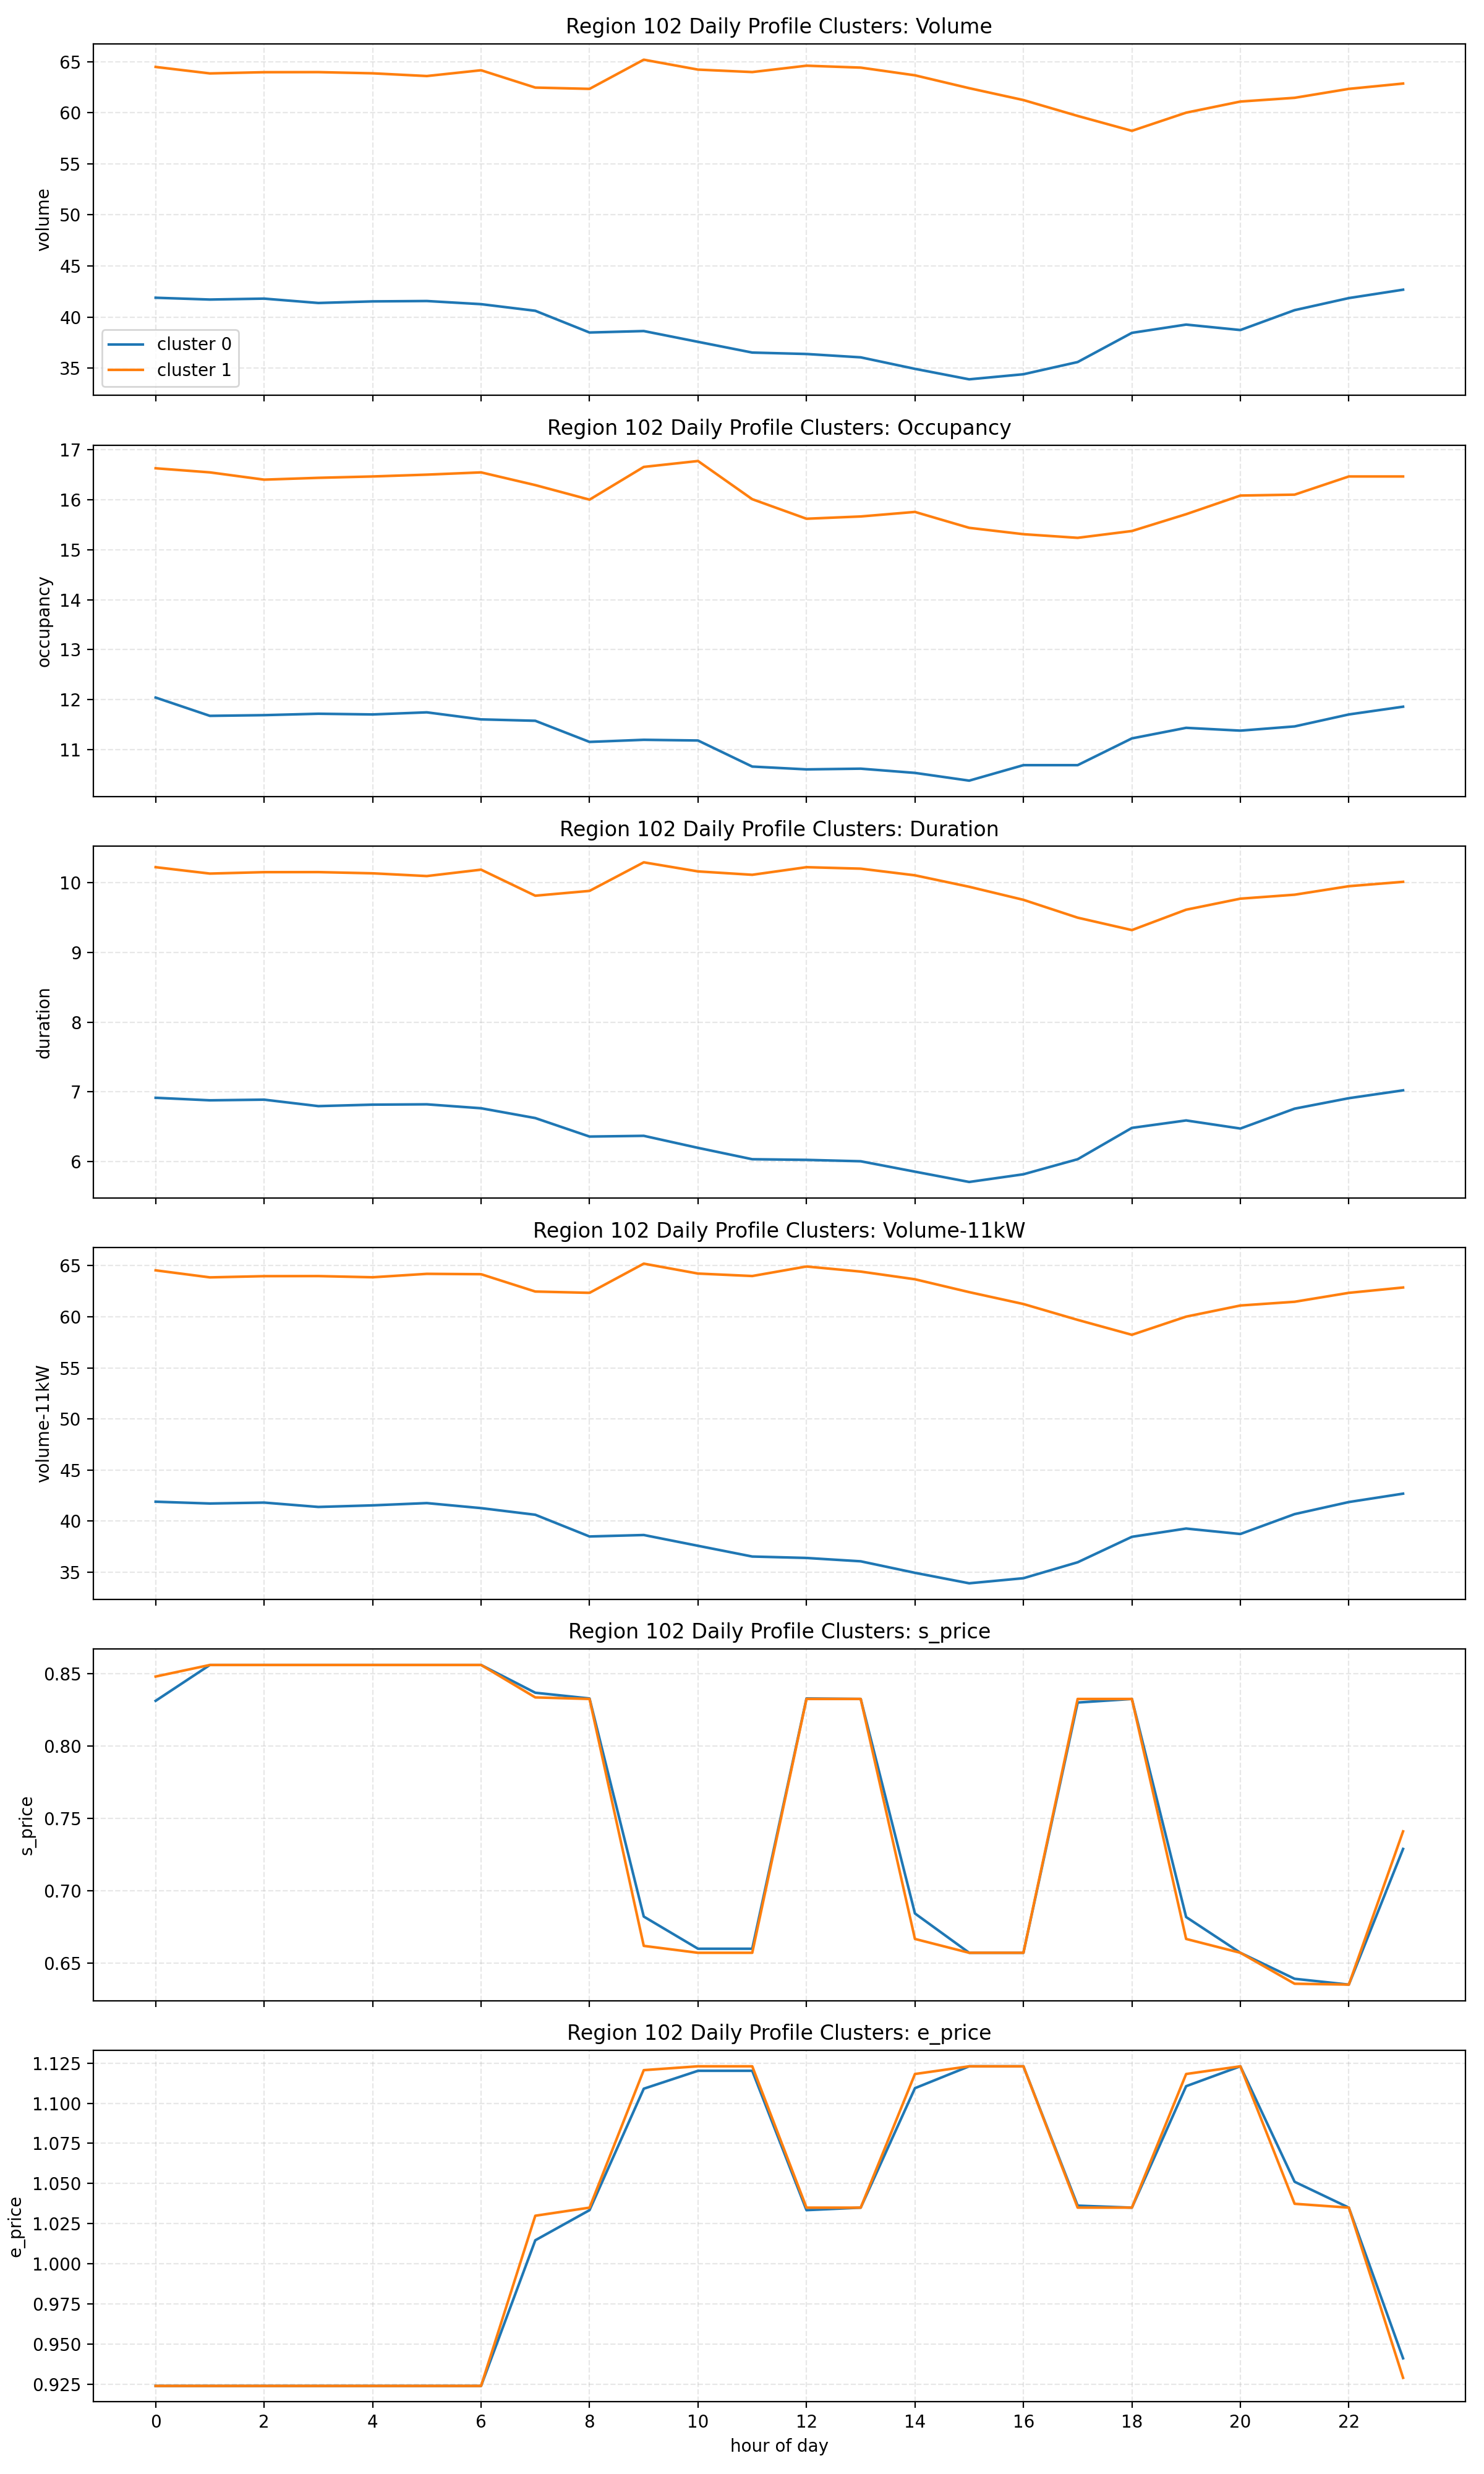

The file beside this chart, header and first rows:
cluster, hour, volume, occupancy, duration, volume-11kW, s_price, e_price
0, 0, 41.89, 12.04, 6.915, 41.89, 0.8312, 0.924
0, 1, 41.71, 11.68, 6.879, 41.71, 0.856, 0.924
0, 2, 41.8, 11.69, 6.888, 41.8, 0.856, 0.924
0, 3, 41.38, 11.72, 6.796, 41.38, 0.856, 0.924
0, 4, 41.53, 11.7, 6.817, 41.53, 0.856, 0.924
0, 5, 41.57, 11.75, 6.822, 41.75, 0.856, 0.924
0, 6, 41.26, 11.61, 6.765, 41.26, 0.856, 0.924
0, 7, 40.61, 11.58, 6.624, 40.61, 0.8368, 1.015
0, 8, 38.48, 11.15, 6.359, 38.48, 0.8328, 1.033
0, 9, 38.63, 11.2, 6.37, 38.63, 0.682, 1.109
0, 10, 37.57, 11.18, 6.197, 37.57, 0.6598, 1.12
0, 11, 36.52, 10.66, 6.034, 36.52, 0.6598, 1.12
0, 12, 36.38, 10.61, 6.025, 36.38, 0.8328, 1.033
0, 13, 36.05, 10.62, 6.005, 36.05, 0.8325, 1.035
0, 14, 34.93, 10.54, 5.856, 34.93, 0.6842, 1.109
0, 15, 33.9, 10.38, 5.708, 33.9, 0.657, 1.123
0, 16, 34.4, 10.69, 5.818, 34.4, 0.657, 1.123
0, 17, 35.59, 10.69, 6.034, 35.96, 0.83, 1.036
0, 18, 38.45, 11.23, 6.484, 38.45, 0.8325, 1.035
0, 19, 39.26, 11.44, 6.59, 39.26, 0.6817, 1.111
0, 20, 38.73, 11.38, 6.474, 38.73, 0.657, 1.123
0, 21, 40.67, 11.46, 6.759, 40.67, 0.639, 1.051
0, 22, 41.86, 11.7, 6.91, 41.86, 0.635, 1.035
0, 23, 42.68, 11.86, 7.022, 42.68, 0.7288, 0.9412
1, 0, 64.49, 16.63, 10.22, 64.55, 0.848, 0.924
1, 1, 63.86, 16.55, 10.13, 63.86, 0.856, 0.924
1, 2, 63.98, 16.4, 10.15, 63.98, 0.856, 0.924
1, 3, 63.99, 16.44, 10.15, 63.99, 0.856, 0.924
1, 4, 63.87, 16.46, 10.14, 63.87, 0.856, 0.924
1, 5, 63.6, 16.5, 10.1, 64.21, 0.856, 0.924
1, 6, 64.17, 16.55, 10.19, 64.17, 0.856, 0.924
1, 7, 62.47, 16.29, 9.814, 62.47, 0.8336, 1.03
1, 8, 62.35, 16.0, 9.883, 62.35, 0.8325, 1.035
1, 9, 65.2, 16.65, 10.29, 65.2, 0.6618, 1.121
1, 10, 64.23, 16.77, 10.16, 64.23, 0.657, 1.123
1, 11, 63.99, 16.01, 10.11, 63.99, 0.657, 1.123
1, 12, 64.61, 15.62, 10.22, 64.92, 0.8325, 1.035
1, 13, 64.43, 15.66, 10.2, 64.43, 0.8325, 1.035
1, 14, 63.67, 15.75, 10.11, 63.67, 0.6666, 1.118
1, 15, 62.41, 15.44, 9.942, 62.41, 0.657, 1.123
1, 16, 61.25, 15.31, 9.755, 61.25, 0.657, 1.123
1, 17, 59.7, 15.24, 9.499, 59.7, 0.8325, 1.035
1, 18, 58.24, 15.37, 9.321, 58.24, 0.8325, 1.035
1, 19, 60.01, 15.71, 9.614, 60.01, 0.6666, 1.118
1, 20, 61.1, 16.08, 9.772, 61.1, 0.657, 1.123
1, 21, 61.47, 16.1, 9.829, 61.47, 0.6356, 1.037
1, 22, 62.35, 16.46, 9.951, 62.35, 0.635, 1.035
1, 23, 62.87, 16.46, 10.01, 62.87, 0.741, 0.929
